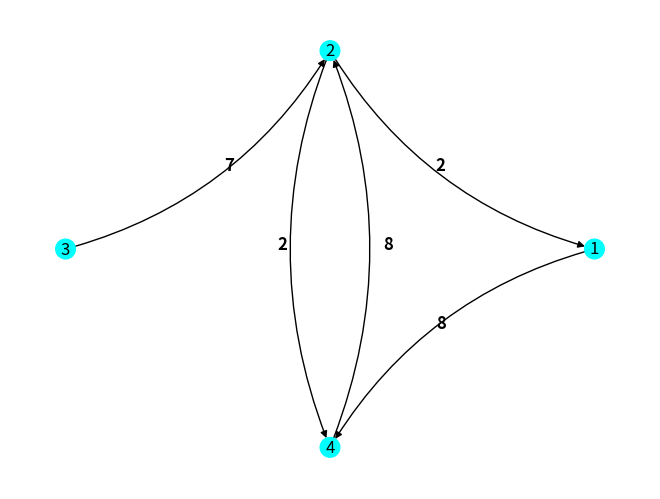
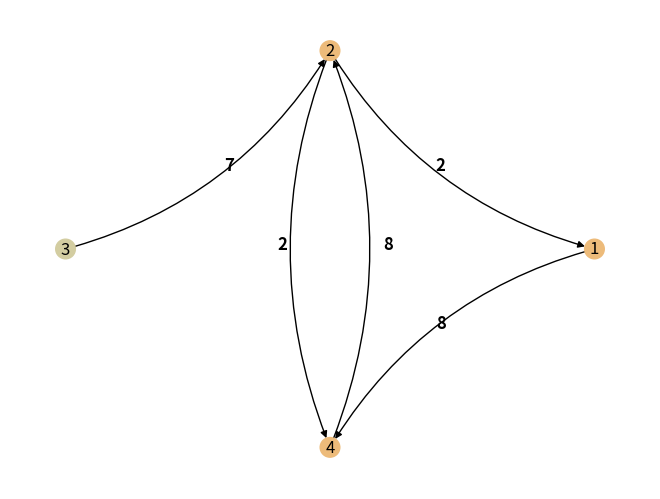

Reproduce these figures in Python, in order.
import random
import math
import networkx as nx
import numpy as np
import matplotlib.pyplot as plt
from random import uniform
from random import random as rand

#############################################################
def Draw_Graph(G, colors):
  pos = nx.circular_layout(G)
  nx.draw(G, pos=pos, with_labels=True, node_color=colors, connectionstyle='arc3, rad=0.2', node_size=200)
  labels = nx.get_edge_attributes(G,'weight')
  for (n1, n2), label in labels.items(): 
    (x1, y1) = pos[n1]
    (x2, y2) = pos[n2]
    (x0, y0) = ((x1 + x2) / 2, (y1 + y2) / 2)
    r = math.sqrt(math.pow(x2 - x0, 2) + math.pow(y2 - y0, 2))
    alfa = math.atan2(y0 - y2, x0 - x2) + math.pi/2
    (x, y) = (x0 + 0.2 * r * math.cos(alfa), y0 + 0.2 * r * math.sin(alfa))
    plt.text(x, y, label, fontweight=800, fontsize=12)
  plt.show()
#############################################################
def DFS_visit(v,G,d,f,t):
  t = t + 1
  d[v] = t
  u_list = [edge[1] for edge in G.edges if edge[0] == v]
  for u in u_list:
    if d[u] == -1:
      t = DFS_visit(u,G,d,f,t)
  t = t + 1
  f[v] = t
  return t
#############################################################
def Components_R(nr,v,G,comp):
  u_list = [edge[1] for edge in G.edges if edge[0] == v]
  for u in u_list:
    if comp[u] == -1:
      comp[u] = nr
      Components_R(nr,u,G,comp)
#############################################################
def Init(G,s,d,p):
  for v in G.nodes:
    d[v] = 10000
    p[v] = None
  d[s] = 0
#############################################################
def Relax(u,v,w,d,p):
  if d[v] > d[u] + w[u][v]:
    d[v] = d[u] + w[u][v]
    p[v] = u
#############################################################
def Dijkstra(G,w,s):
  S = []
  d = {}
  p = {}
  Init(G,s,d,p)
  while len(S) < len(G.nodes):
    temp_d = {key: d[key] for key in set(G.nodes) - set(S)}
    u = min(temp_d, key=temp_d.get)
    S.append(u)
    v_list = [edge[1] for edge in G.edges if edge[0] == u and edge[1] not in S]
    for v in v_list:
      Relax(u,v,w,d,p)
  return d
#############################################################
def Create_DiGraph(n,p):
  vertices = list(range(1, n+1))
  edges = []
  weights = {}
  for vertex in vertices:
    weights[vertex] = {}
    for other_vertex in vertices:
      if random.uniform(0, 1) <= p and vertex != other_vertex:
        w =  random.randint(-5, 10)
        edge = (vertex, other_vertex, w)
        edges.append(edge)

  G = nx.DiGraph()
  G.add_nodes_from(vertices)
  G.add_weighted_edges_from(edges)
  colors = [(0,1,1) for _i in range(1, n+1)]
  Draw_Graph(G, colors)

  labels = nx.get_edge_attributes(G,'weight')
  for (v, u), label in labels.items(): 
    weights[v][u] = label

  return G, weights
#############################################################
def Kosaraju(G):
  d = {}
  f = {}
  for v in G.nodes:
    d[v] = -1
    f[v] = -1

  t = 0
  for v in G.nodes:
    if d[v] == -1:
      t = DFS_visit(v,G,d,f,t)

  Transposed_G = nx.DiGraph()
  Transposed_G.add_nodes_from(G.nodes)
  reversed_edges = []

  for edge in G.edges:
    reversed_edges.append(edge[::-1])
  Transposed_G.add_edges_from(reversed_edges)

  f = dict(reversed(sorted(f.items(), key=lambda item: item[1])))
  nr = 0
  comp = {}
  for v in G.nodes:
    comp[v] = -1
  for v in f:
    if comp[v] == -1:
      nr = nr + 1
      comp[v] = nr
      Components_R(nr,v,Transposed_G,comp)

  colors = dict(zip(list(range(1,nr+1)), [(uniform(0.3,1.0),uniform(0.3,1.0),uniform(0.3,1.0)) for i in range(1,nr+1)]))
  Draw_Graph(G, [colors[val] for val in comp.values()])
  return nr == 1
#############################################################
def Bellman_Ford(G,w,s,d):
  p = {}
  Init(G,s,d,p)
  for i in range(1,len(G.nodes)):
    for u,v in G.edges:
        Relax(u,v,w,d,p)
  for u,v in G.edges:
    if d[v] > d[u] + w[u][v]:
      return False
  return True
#############################################################
def Add_s(G,w,s):
  G0 = G.copy()
  G0.add_node('s')
  w0 = w.copy()
  w0['s'] = {}
  for v in G.nodes:
    w0['s'][v] = 0
    G0.add_edge(s, v, weight=0)
  return G0,w0
#############################################################
def Johnson(G,w):
  d = {}
  h = {}
  wb = {}
  s = 's'
  G0,w0 = Add_s(G,w,s)
  if Bellman_Ford(G0,w0,s,d) == False:
    return []
  else:
    for v in G0.nodes:
      h[v] = d[v]
      wb[v] = {}
    for u,v in G0.edges:
      wb[u][v] = w0[u][v] + h[u] - h[v]
  D = {}
  for u in G.nodes:
    D[u] = {}
    db = Dijkstra(G,wb,u)
    for v in G.nodes:
      D[u][v] = db[v] - h[u] + h[v]
  return np.array([[D[v][u] for u in G.nodes] for v in G.nodes])
#############################################################
# 1
n = 4
p = 0.5
G,w = Create_DiGraph(n,p)

# 2
StronglyConnected = Kosaraju(G)
print('Weights list')
for v in G.nodes:
  print(v, ' --> ',w[v])

# 3 + 4
if StronglyConnected:
  D = Johnson(G,w)
  print(D)

#############################################################
""" example 1
edges = [(1,2,6),(1,3,3),(1,5,-1),
        (2,1,10),(2,3,-5),(2,4,-4),(2,5,4),(2,7,4),
        (3,6,2),
        (4,2,5),(4,7,9),
        (5,7,-4),
        (6,2,9),
        (7,6,4)]
"""

""" example 2
edges = [(1,2,-1),(1,3,-4),
        (2,1,4),
        (3,2,2)]
"""

""" example 3
edges = [(1,7,''), 
        (2,1,''), (2,3,''), (2,6,''), (2,7,''), 
        (3,2,''), (3,6,''), 
        (4,3,''), (4,5,''), 
        (5,3,''), 
        (6,5,''),
        (7,1,'')]
"""
